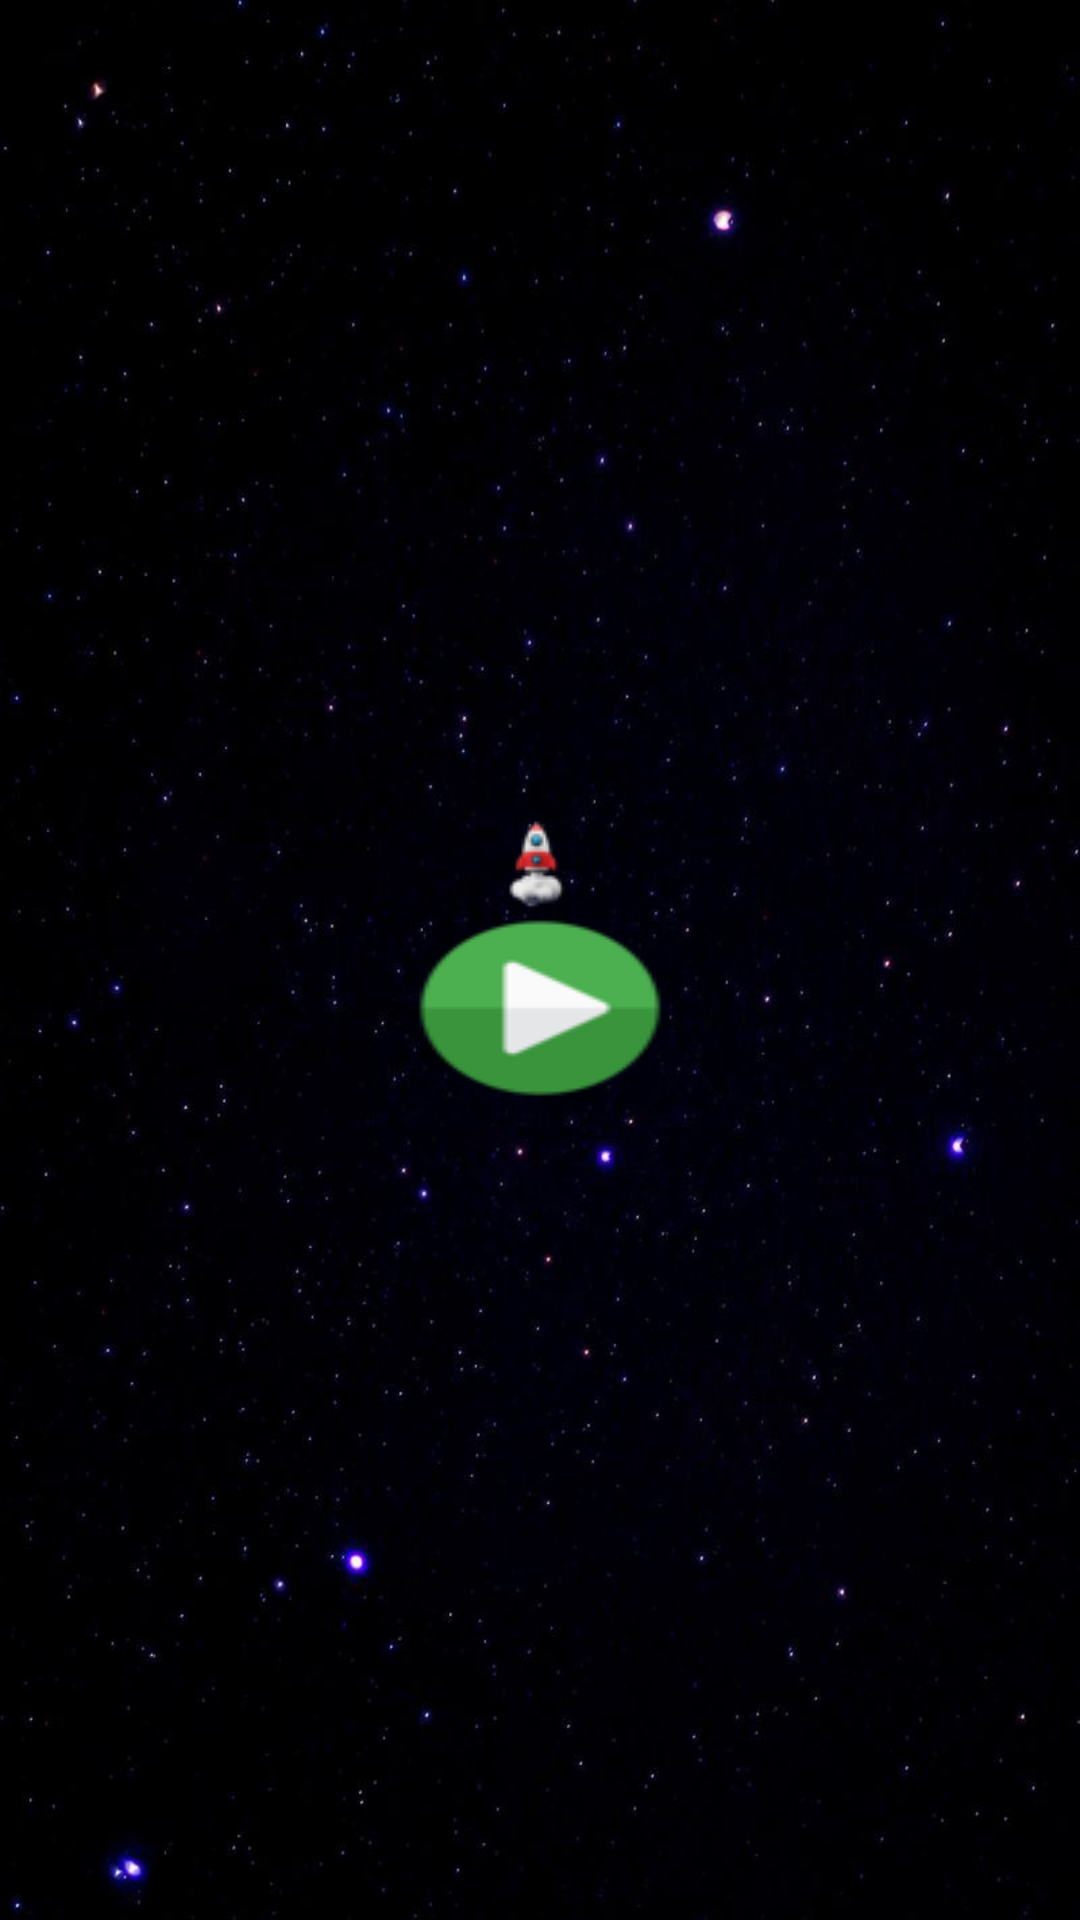

Write the Android layout XML for this screen, with the resource values it uses.
<!-- AndroidManifest.xml: activity theme Theme.AppCompat.Light.DarkActionBar -->
<!-- res/layout/activity_main.xml -->
<RelativeLayout xmlns:android="http://schemas.android.com/apk/res/android"
    android:layout_width="match_parent"
    android:layout_height="match_parent"
    android:gravity="center"
    android:background="@drawable/background_image">

    
    <ImageView
        android:id="@+id/rocket_image"
        android:layout_width="wrap_content"
        android:layout_height="wrap_content"
        android:src="@drawable/rocket"
        android:layout_centerInParent="true" />

    
    <Button
        android:id="@+id/button_start_game"
        android:layout_width="wrap_content"
        android:layout_height="wrap_content"
        android:layout_below="@id/rocket_image"
        android:layout_centerHorizontal="true"
        android:background="@drawable/play"
        android:onClick="startGame"
        android:textColor="#FFFFFF"
        android:textSize="18sp" />


</RelativeLayout>
<!-- resources referenced by this layout -->
<resources>
  <!-- drawable background_image: png bitmap (drawable, 758292 bytes) -->
  <!-- drawable play: png bitmap (drawable, 2914 bytes) -->
  <!-- drawable rocket: png bitmap (drawable, 2064 bytes) -->
</resources>
